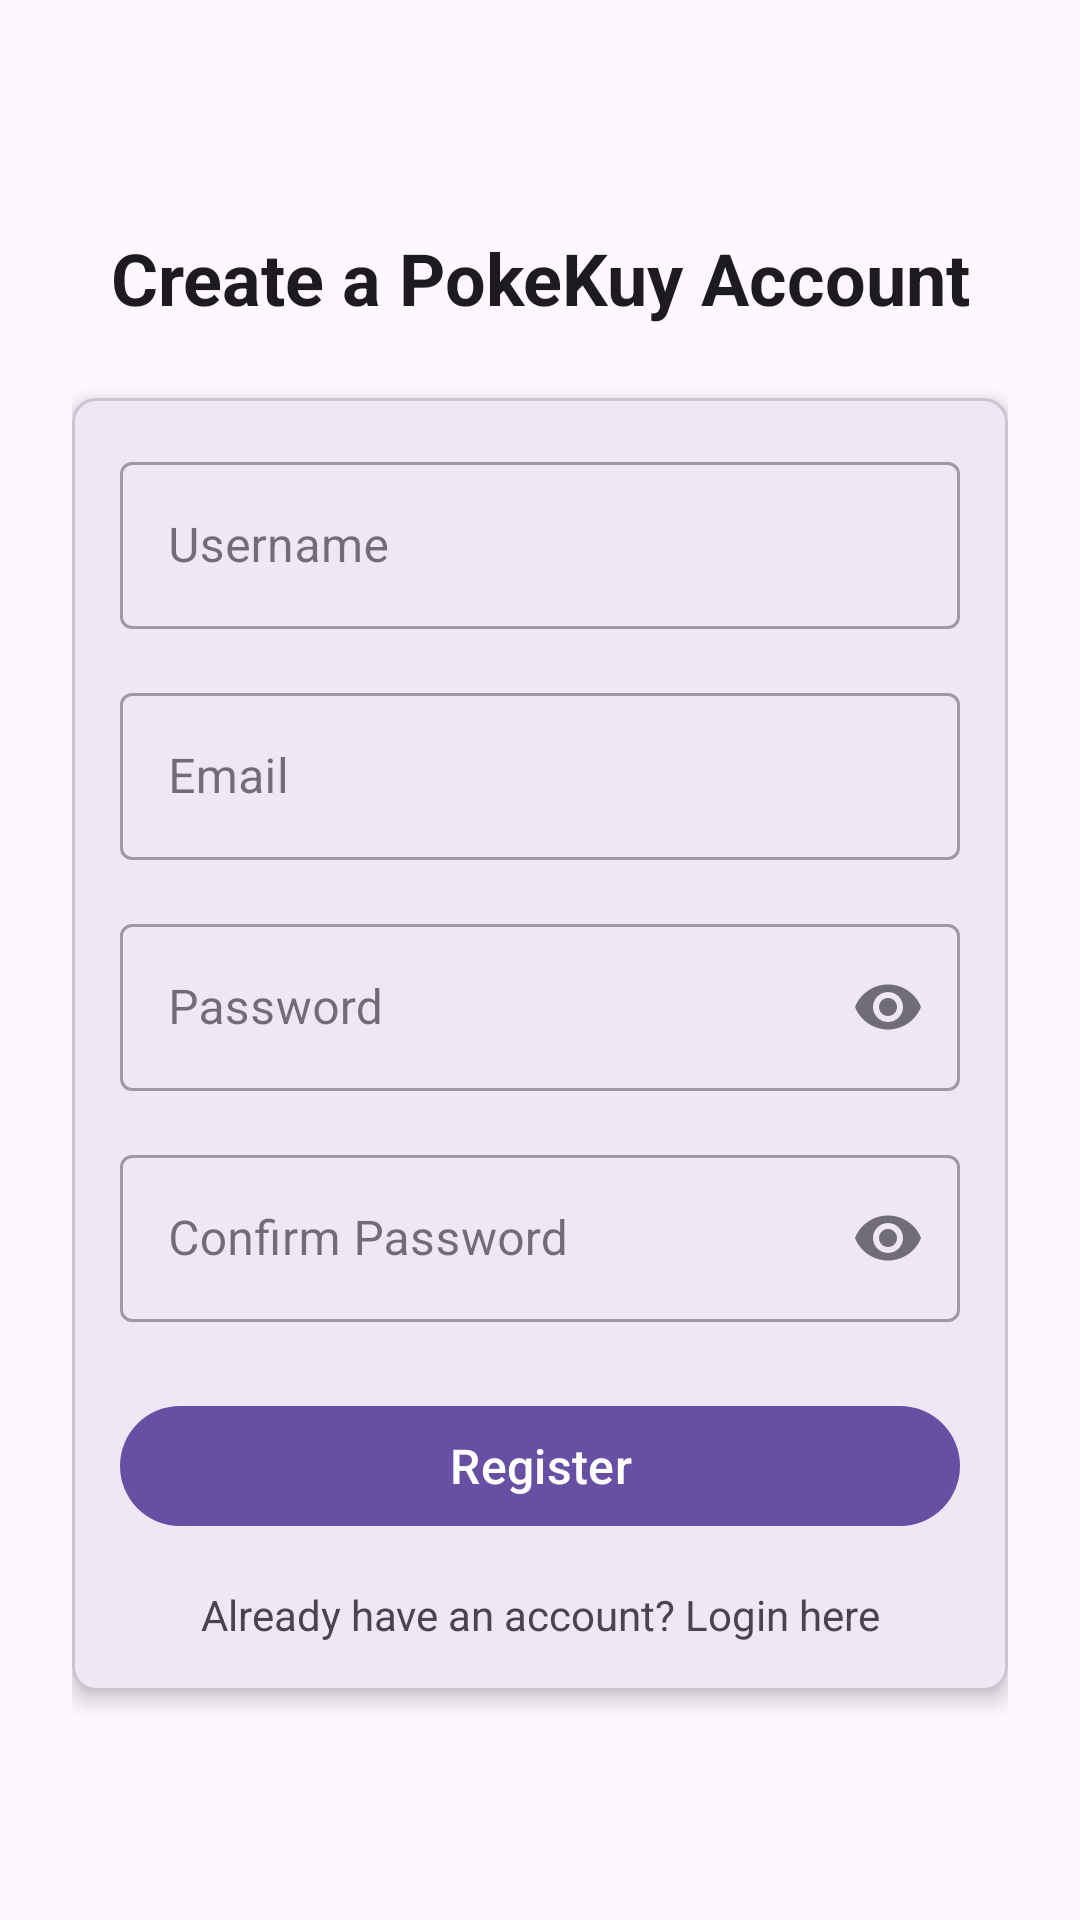

The Android layout XML behind this screen, and the referenced resources:
<!-- AndroidManifest.xml: application theme Theme.PokeKuy -->
<!-- res/layout/fragment_register.xml -->
<?xml version="1.0" encoding="utf-8"?>
<ScrollView xmlns:android="http://schemas.android.com/apk/res/android"
    xmlns:app="http://schemas.android.com/apk/res-auto"
    xmlns:tools="http://schemas.android.com/tools"
    android:layout_width="match_parent"
    android:layout_height="match_parent"
    android:fillViewport="true"
    tools:context=".presentation.auth.register.RegisterFragment">

    <androidx.constraintlayout.widget.ConstraintLayout
        android:layout_width="match_parent"
        android:layout_height="wrap_content"
        android:padding="24dp">

        <TextView
            android:id="@+id/textViewTitle"
            android:layout_width="match_parent"
            android:layout_height="wrap_content"
            android:text="@string/register_title"
            android:textAlignment="center"
            android:textAppearance="@style/TextAppearance.AppCompat.Headline"
            android:textSize="24sp"
            android:textStyle="bold"
            app:layout_constraintBottom_toTopOf="@+id/cardViewRegister"
            app:layout_constraintEnd_toEndOf="parent"
            app:layout_constraintStart_toStartOf="parent"
            app:layout_constraintTop_toTopOf="parent"
            app:layout_constraintVertical_chainStyle="packed" />

        <com.google.android.material.card.MaterialCardView
            android:id="@+id/cardViewRegister"
            android:layout_width="match_parent"
            android:layout_height="wrap_content"
            android:layout_marginTop="24dp"
            app:cardCornerRadius="8dp"
            app:cardElevation="4dp"
            app:layout_constraintBottom_toBottomOf="parent"
            app:layout_constraintEnd_toEndOf="parent"
            app:layout_constraintStart_toStartOf="parent"
            app:layout_constraintTop_toBottomOf="@+id/textViewTitle">

            <LinearLayout
                android:layout_width="match_parent"
                android:layout_height="wrap_content"
                android:orientation="vertical"
                android:padding="16dp">

                <com.google.android.material.textfield.TextInputLayout
                    style="@style/Widget.MaterialComponents.TextInputLayout.OutlinedBox"
                    android:layout_width="match_parent"
                    android:layout_height="wrap_content"
                    android:layout_marginBottom="16dp"
                    android:hint="@string/username">

                    <com.google.android.material.textfield.TextInputEditText
                        android:id="@+id/editTextUsername"
                        android:layout_width="match_parent"
                        android:layout_height="wrap_content"
                        android:inputType="text" />

                </com.google.android.material.textfield.TextInputLayout>

                <com.google.android.material.textfield.TextInputLayout
                    style="@style/Widget.MaterialComponents.TextInputLayout.OutlinedBox"
                    android:layout_width="match_parent"
                    android:layout_height="wrap_content"
                    android:layout_marginBottom="16dp"
                    android:hint="@string/email">

                    <com.google.android.material.textfield.TextInputEditText
                        android:id="@+id/editTextEmail"
                        android:layout_width="match_parent"
                        android:layout_height="wrap_content"
                        android:inputType="textEmailAddress" />

                </com.google.android.material.textfield.TextInputLayout>

                <com.google.android.material.textfield.TextInputLayout
                    style="@style/Widget.MaterialComponents.TextInputLayout.OutlinedBox"
                    android:layout_width="match_parent"
                    android:layout_height="wrap_content"
                    android:layout_marginBottom="16dp"
                    android:hint="@string/password"
                    app:endIconMode="password_toggle">

                    <com.google.android.material.textfield.TextInputEditText
                        android:id="@+id/editTextPassword"
                        android:layout_width="match_parent"
                        android:layout_height="wrap_content"
                        android:inputType="textPassword" />

                </com.google.android.material.textfield.TextInputLayout>

                <com.google.android.material.textfield.TextInputLayout
                    style="@style/Widget.MaterialComponents.TextInputLayout.OutlinedBox"
                    android:layout_width="match_parent"
                    android:layout_height="wrap_content"
                    android:layout_marginBottom="24dp"
                    android:hint="@string/confirm_password"
                    app:endIconMode="password_toggle">

                    <com.google.android.material.textfield.TextInputEditText
                        android:id="@+id/editTextConfirmPassword"
                        android:layout_width="match_parent"
                        android:layout_height="wrap_content"
                        android:inputType="textPassword" />

                </com.google.android.material.textfield.TextInputLayout>

                <com.google.android.material.button.MaterialButton
                    android:id="@+id/buttonRegister"
                    android:layout_width="match_parent"
                    android:layout_height="wrap_content"
                    android:text="@string/register"
                    android:textAllCaps="false"
                    android:textSize="16sp" />

                <TextView
                    android:id="@+id/textViewLogin"
                    android:layout_width="match_parent"
                    android:layout_height="wrap_content"
                    android:layout_marginTop="16dp"
                    android:text="@string/already_have_account"
                    android:textAlignment="center" />

            </LinearLayout>

        </com.google.android.material.card.MaterialCardView>

        <ProgressBar
            android:id="@+id/progressBar"
            android:layout_width="wrap_content"
            android:layout_height="wrap_content"
            android:visibility="gone"
            app:layout_constraintBottom_toBottomOf="parent"
            app:layout_constraintEnd_toEndOf="parent"
            app:layout_constraintStart_toStartOf="parent"
            app:layout_constraintTop_toTopOf="parent" />

    </androidx.constraintlayout.widget.ConstraintLayout>

</ScrollView>
<!-- resources referenced by this layout -->
<resources>
  <string name="already_have_account">Already have an account? Login here</string>
  <string name="confirm_password">Confirm Password</string>
  <string name="email">Email</string>
  <string name="password">Password</string>
  <string name="register">Register</string>
  <string name="register_title">Create a PokeKuy Account</string>
  <string name="username">Username</string>
  <style name="Theme.PokeKuy" parent="Base.Theme.PokeKuy" />
  <style name="Base.Theme.PokeKuy" parent="Theme.Material3.DayNight.NoActionBar">
          
          
      </style>
</resources>
